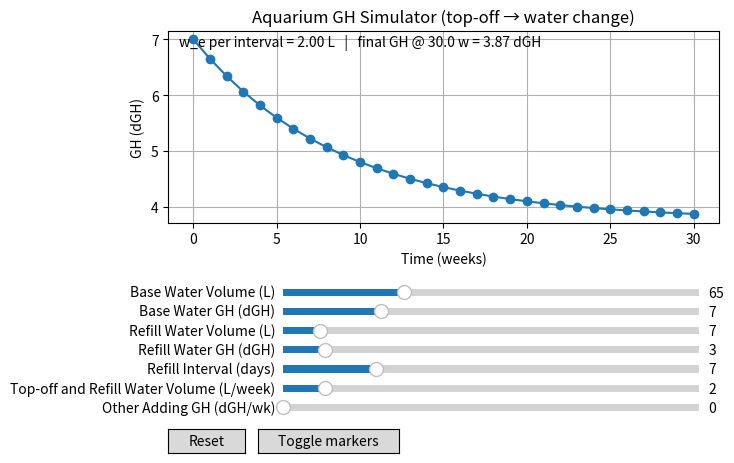

Recreate this plot in Python.
import matplotlib.pyplot as plt
import numpy as np
from matplotlib.widgets import Button, Slider

# ------------------------------------------------------------
# Interactive GH (dGH) simulator with sliders (matplotlib)
# Assumptions:
#  - Evaporation -> top-off -> water change (at full volume) each interval
#  - Top-off water GH == water-change water GH == gh_a
#  - Evaporation concentrates (solutes remain), top-off adds solutes
#  - Tank-source leaching gh_s is modeled as + (gh_s * w_0) dGH·L per week
# ------------------------------------------------------------

LEFT = 0.30
WIDTH = 0.65

def simulate(w_0, gh_0, w_a, gh_a, t_a, w_f, gh_s, weeks_total=30):
    # Derived per-interval evaporation/top-off volume
    w_e = w_f * (t_a / 7.0)

    # Sanity: keep simulation stable
    if w_0 <= 0:
        w_0 = 1e-6
    if t_a <= 0:
        t_a = 1e-6
    if w_a < 0:
        w_a = 0.0
    if w_a > w_0:
        w_a = w_0
    if w_f < 0:
        w_f = 0.0

    steps = int(np.ceil((weeks_total * 7) / t_a))
    gh = np.zeros(steps + 1)
    time_days = np.zeros(steps + 1)
    gh[0] = gh_0

    for n in range(steps):
        gh_n = gh[n]
        M = gh_n * w_0  # dGH·L

        # top-off contribution
        M += gh_a * w_e

        # leaching contribution (per week scaled to interval length)
        M += gh_s * w_0 * (t_a / 7.0)

        gh_pre = M / w_0

        # water change at full volume
        M -= gh_pre * w_a
        M += gh_a * w_a

        gh[n + 1] = M / w_0
        time_days[n + 1] = time_days[n] + t_a

    return time_days / 7.0, gh, w_e

# ===== Default parameters (user-provided) =====
defaults = dict(
    w_0=65.0,
    gh_0=7.0,
    w_a=7.0,
    gh_a=3.0,
    t_a=7.0,
    w_f=2.0,
    gh_s=0.0,
)

weeks_total = 30

# ----- Initial simulation -----
x, y, w_e = simulate(**defaults, weeks_total=weeks_total)

# ----- Figure setup -----
plt.close("all")
fig, ax = plt.subplots()
plt.subplots_adjust(left=0.12, bottom=0.50, right=0.98, top=0.90)

(line,) = ax.plot(x, y, marker="o")
ax.set_xlabel("Time (weeks)")
ax.set_ylabel("GH (dGH)")
ax.set_title("Aquarium GH Simulator (top-off → water change)")
ax.grid(True)

info = ax.text(
    0.02,
    0.98,
    "",
    transform=ax.transAxes,
    va="top",
    ha="left",
)

def update_info(params):
    x_, y_, w_e_ = simulate(**params, weeks_total=weeks_total)
    info.set_text(
        f"w_e per interval = {w_e_:.2f} L   |   final GH @ {x_[-1]:.1f} w = {y_[-1]:.2f} dGH"
    )
    return x_, y_

# ----- Sliders -----
axcolor = "lightgoldenrodyellow"

# Slider axes positions: [left, bottom, width, height]
ax_w0  = plt.axes([LEFT, 0.34, WIDTH, 0.03], facecolor=axcolor)
ax_gh0 = plt.axes([LEFT, 0.30, WIDTH, 0.03], facecolor=axcolor)
ax_wa  = plt.axes([LEFT, 0.26, WIDTH, 0.03], facecolor=axcolor)
ax_gha = plt.axes([LEFT, 0.22, WIDTH, 0.03], facecolor=axcolor)
ax_ta  = plt.axes([LEFT, 0.18, WIDTH, 0.03], facecolor=axcolor)
ax_wf  = plt.axes([LEFT, 0.14, WIDTH, 0.03], facecolor=axcolor)
ax_ghs = plt.axes([LEFT, 0.10, WIDTH, 0.03], facecolor=axcolor)

# Ranges chosen to be practical for aquarium use; edit as desired.
s_w0  = Slider(ax_w0,  "Base Water Volume (L)",    10.0, 200.0, valinit=defaults["w_0"],  valstep=1.0)
s_gh0 = Slider(ax_gh0, "Base Water GH (dGH)", 0.0,  30.0,  valinit=defaults["gh_0"], valstep=0.1)
s_wa  = Slider(ax_wa,  "Refill Water Volume (L)",    0.0,  80.0,  valinit=defaults["w_a"],  valstep=0.5)
s_gha = Slider(ax_gha, "Refill Water GH (dGH)", 0.0,  30.0,  valinit=defaults["gh_a"], valstep=0.1)
s_ta  = Slider(ax_ta,  "Refill Interval (days)", 1.0,  28.0,  valinit=defaults["t_a"],  valstep=1.0)
s_wf  = Slider(ax_wf,  "Top-off and Refill Water Volume (L/week)", 0.0,  20.0,  valinit=defaults["w_f"],  valstep=0.1)
s_ghs = Slider(ax_ghs, "Other Adding GH (dGH/wk)", 0.0, 10.0, valinit=defaults["gh_s"], valstep=0.05)

def current_params():
    # Clamp w_a to w_0 to avoid impossible changes
    w0 = float(s_w0.val)
    wa = float(min(s_wa.val, w0))
    return dict(
        w_0=w0,
        gh_0=float(s_gh0.val),
        w_a=wa,
        gh_a=float(s_gha.val),
        t_a=float(s_ta.val),
        w_f=float(s_wf.val),
        gh_s=float(s_ghs.val),
    )

def on_change(val):
    params = current_params()
    x_, y_ = update_info(params)
    line.set_xdata(x_)
    line.set_ydata(y_)
    ax.relim()
    ax.autoscale_view()
    fig.canvas.draw_idle()

for s in (s_w0, s_gh0, s_wa, s_gha, s_ta, s_wf, s_ghs):
    s.on_changed(on_change)

# ----- Buttons: reset + toggle markers -----
ax_reset = plt.axes([0.12, 0.02, 0.12, 0.05])
btn_reset = Button(ax_reset, "Reset")

ax_toggle = plt.axes([0.26, 0.02, 0.22, 0.05])
btn_toggle = Button(ax_toggle, "Toggle markers")

markers_on = True

def do_reset(event):
    s_w0.reset()
    s_gh0.reset()
    s_wa.reset()
    s_gha.reset()
    s_ta.reset()
    s_wf.reset()
    s_ghs.reset()

def do_toggle(event):
    global markers_on
    markers_on = not markers_on
    line.set_marker("o" if markers_on else "")
    fig.canvas.draw_idle()

btn_reset.on_clicked(do_reset)
btn_toggle.on_clicked(do_toggle)

# Initial info
update_info(defaults)

plt.show()
